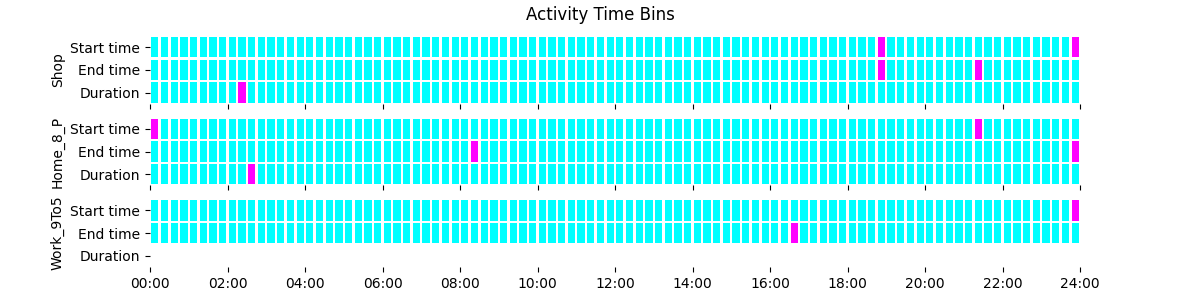

The data file committed next to this chart (first rows):
, seq, x, y, end_day, start_s, end_s, duration_s
count, 5.0, 5.0, 5.0, 5.0, 5.0, 5.0, 5.0
mean, 3.0, 494267, 185483, 1.0, 83841, 64328, 758918087
std, 1.581, 24337, 13780, 0.0, 57927, 21360, 1697063967
min, 1.0, 471038, 172722, 1.0, 0.0, 30401, -83422
25%, 2.0, 471039, 172722, 1.0, 68396, 59857, -62481
50%, 3.0, 500000, 181972, 1.0, 76654, 68395, 8194
75%, 4.0, 500000, 200000, 1.0, 122338, 76590, 9745
max, 5.0, 529258, 200000, 1.0, 151817, 86399, 3794718401
